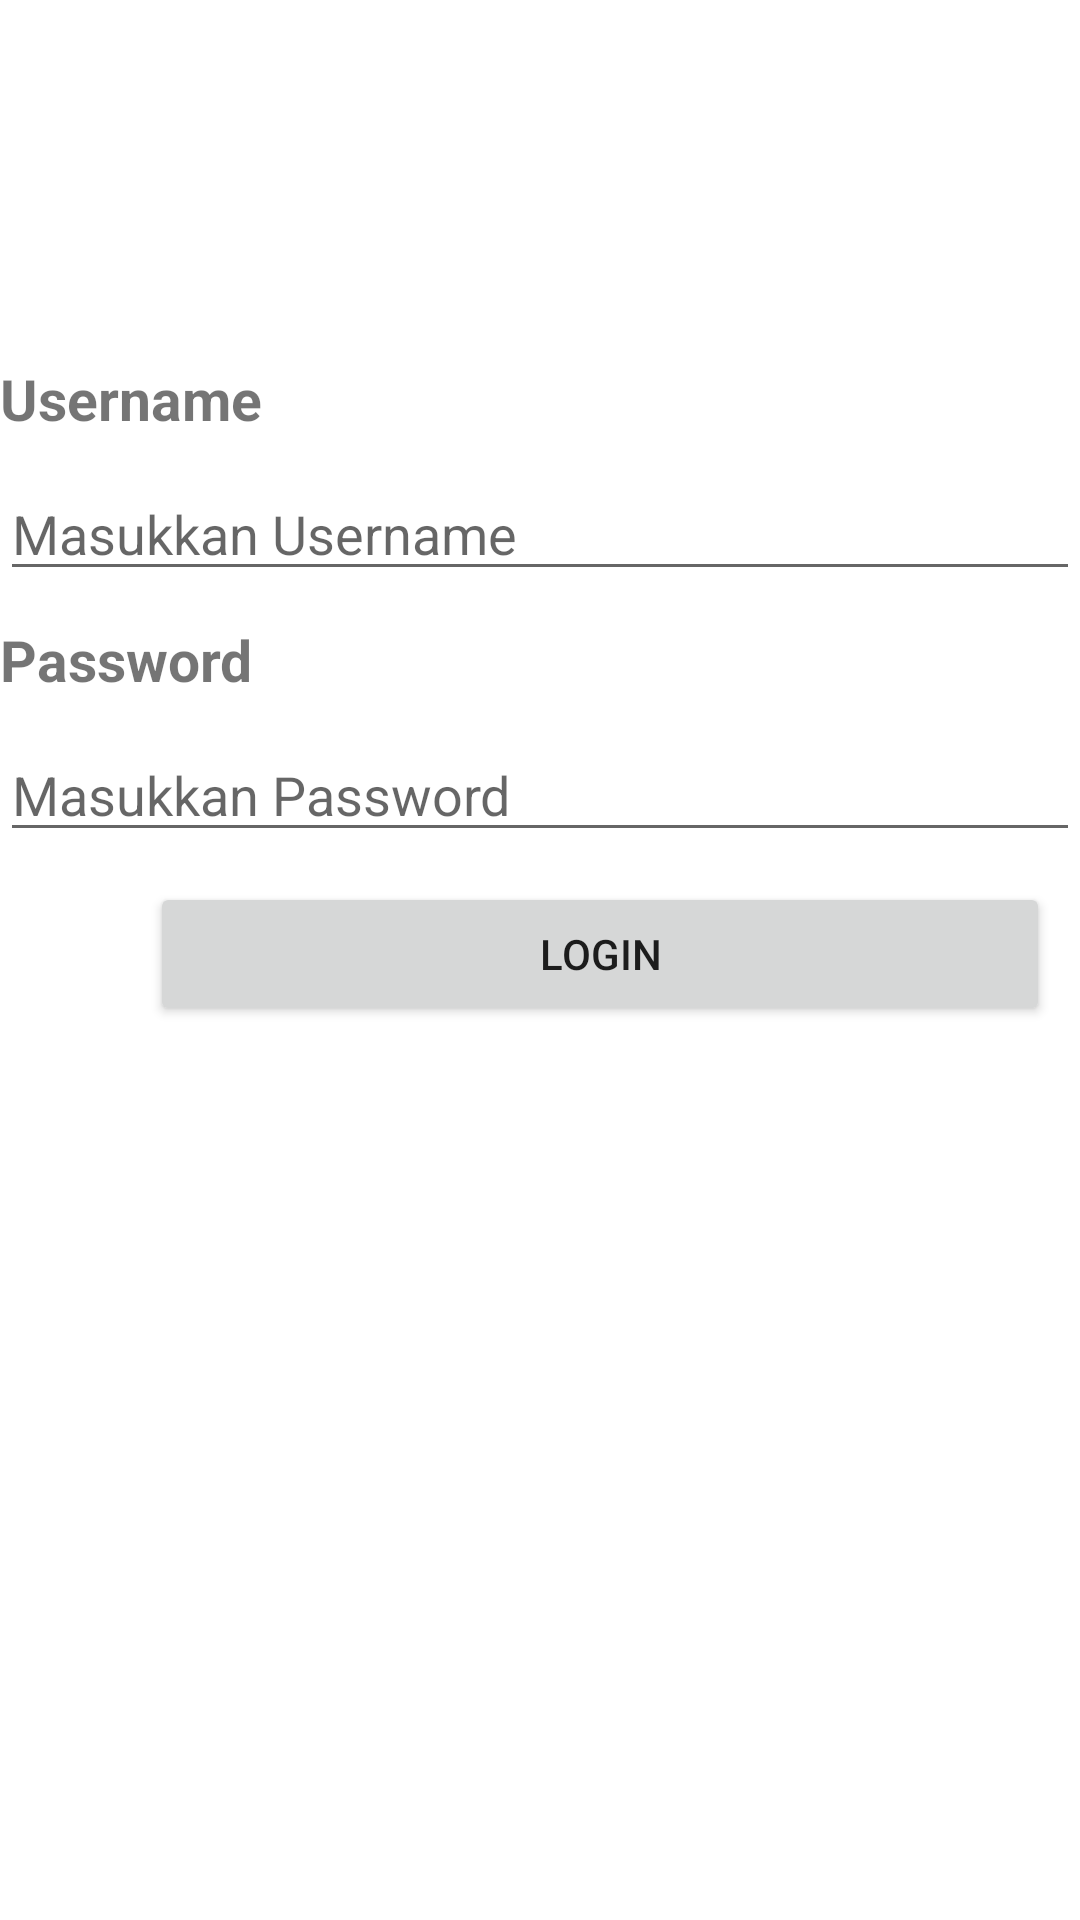

Produce the Android XML layout that renders to this screen, including the resource entries it uses.
<!-- AndroidManifest.xml: application theme Theme.UTSELCHA -->
<!-- res/layout/activity_login.xml -->
<?xml version="1.0" encoding="utf-8"?>
<LinearLayout xmlns:android="http://schemas.android.com/apk/res/android"
    android:layout_width="match_parent"
    android:layout_height="match_parent"
    android:orientation="vertical"
    xmlns:app="http://schemas.android.com/apk/res-auto">


    <ImageView
        android:id="@+id/image"
        android:layout_width="wrap_content"
        android:layout_height="wrap_content"
        android:src="@drawable/login"
        android:layout_marginStart="80dp"
        android:layout_marginTop="80dp"/>

    <TextView
        android:id="@+id/tv_username"
        android:text="Username"
        android:textSize="19dp"
        android:layout_marginBottom="10dp"
        android:textStyle="bold"
        android:layout_marginTop="40dp"
        android:layout_width="wrap_content"
        android:layout_height="wrap_content"/>

    <EditText
        android:id="@+id/et_username"
        android:layout_marginBottom="10dp"
        android:hint="Masukkan Username"
        app:layout_constraintTop_toBottomOf="@id/tv_username"
        android:layout_width="match_parent"
        android:layout_height="wrap_content"/>

    <TextView
        android:id="@+id/tv_password"
        app:layout_constraintBottom_toBottomOf="parent"
        android:text="Password"
        android:textSize="19dp"
        android:layout_marginBottom="10dp"
        android:textStyle="bold"
        app:layout_constraintStart_toStartOf="parent"
        app:layout_constraintTop_toBottomOf="@id/et_username"
        android:layout_width="wrap_content"
        android:layout_height="wrap_content"/>

    <EditText
        android:id="@+id/et_password"
        android:layout_marginBottom="10dp"
        android:hint="Masukkan Password"
        app:layout_constraintTop_toBottomOf="@id/tv_password"
        android:layout_width="match_parent"
        android:layout_height="wrap_content"/>

    <Button
        android:id="@+id/btn_login"
        android:text="LOGIN"
        android:layout_marginStart="50dp"
        android:layout_width="300dp"
        android:layout_height="wrap_content"/>
</LinearLayout>
<!-- resources referenced by this layout -->
<resources>
  <style name="Theme.UTSELCHA" parent="Theme.MaterialComponents.DayNight.DarkActionBar">
          
          <item name="colorPrimary">@color/purple_500</item>
          <item name="colorPrimaryVariant">@color/purple_700</item>
          <item name="colorOnPrimary">@color/white</item>
          
          <item name="colorSecondary">@color/teal_200</item>
          <item name="colorSecondaryVariant">@color/teal_700</item>
          <item name="colorOnSecondary">@color/black</item>
          
          <item name="android:statusBarColor">?attr/colorPrimaryVariant</item>
          
      </style>
  <!-- not gathered from this repository: default colours our renderer supplied (Android Studio template values) -->
  <color name="purple_500">#FF6200EE</color>
  <color name="purple_700">#FF3700B3</color>
  <color name="teal_200">#FF03DAC5</color>
  <color name="teal_700">#FF018786</color>
  <color name="black">#FF000000</color>
  <color name="white">#FFFFFFFF</color>
</resources>
